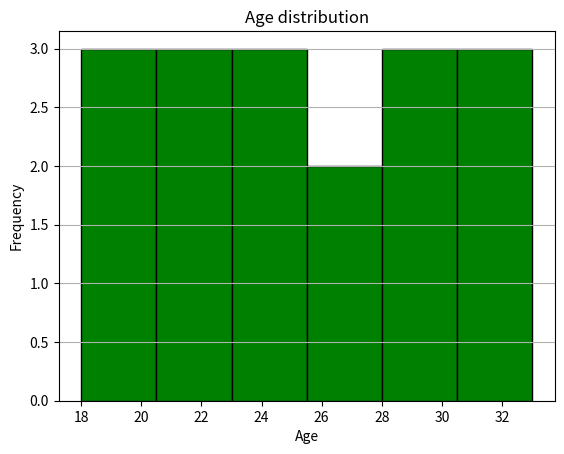

Write the Python code that produced this figure.
# line plot

# import matplotlib.pyplot as plt
# days = [1,2,3,4,5]
# temperature = [32,35,34,36,38]
# plt.plot(days , temperature , color = "red" , marker = "o" , linestyle = "--" , markersize = 2 , linewidth = 3)
# plt.xlabel("Days")
# plt.ylabel("Temperature")
# plt.title("Temperature Report")
# plt.grid(True)
# plt.show()

# import matplotlib.pyplot as plt
# months = ["Jan","Feb","Mar","Apr","May"]
# iphone = [50,60,55,70,75]
# samsung = [45,58,60,68,72]
# plt.plot(months , iphone , label = "iphone")
# plt.plot(months , samsung , label = "samsung")
# plt.xlabel("iphone data")
# plt.ylabel("samsung data")
# plt.title("iphone vs samsung")
# plt.grid(True)
# plt.legend()
# plt.show()

# bar graph
# 2
# 🎯 Practice 1

# Khud ye code likh.

# Data:

# players = ["Virat", "Rohit", "Gill", "Rahul"]

# runs = [741, 510, 890, 520]

# Requirements:

# plt.bar()
# X Label → "Players"
# Y Label → "Runs"
# Title → "IPL Runs"
# Grid → True
# Color → "orange"
# Edge Color → "black"
# Width → 0.5

# import matplotlib.pyplot as plt

# players = ["Virat", "Rohit", "Gill", "Rahul"]

# runs = [741, 510, 890, 520]

# plt.bar(players , runs , color = "red" , edgecolor ="black" , width = 0.5 )
# plt.xlabel("Players")
# plt.ylabel("Runs")
# plt.title("IPL RUNS")
# plt.grid(True)
# plt.show()



# import matplotlib.pyplot as plt

# players = ["Virat", "Rohit", "Gill", "Rahul"]

# runs = [741, 510, 890, 520]

# plt.barh(players , runs , color = "purple" , edgecolor ="black" )
# plt.xlabel("runs")
# plt.ylabel("players")
# plt.title(" Horizontal IPL RUNS")
# plt.grid(True)
# plt.show()


# scatter plot


# 🎯 Practice

# Ye code khud likh:

# age = [18,20,22,24,26]

# weight = [55,60,65,70,75]

# Requirements:

# plt.scatter()
# X Label = "Age"
# Y Label = "Weight"
# Title = "Age vs Weight"
# Grid = True

# import matplotlib.pyplot as plt

# age =[18 , 20 , 22 , 24 , 26]
# weight = [55 , 60 , 65 , 70 , 75]
# plt.scatter(age , weight)
# plt.xlabel("Age")
# plt.ylabel("Weight")
# plt.title("Age vs weight")
# plt.grid(True)
# plt.show()

# 🎯 Mini Practice

# Ye khud likh:

# experience = [1,2,3,4,5]

# salary = [25000,35000,45000,55000,70000]

# Requirements

# Scatter Plot
# Color = "blue"
# Size = 150
# X Label = "Experience"
# Y Label = "Salary"
# Title = "Experience vs Salary"

# import matplotlib.pyplot as plt
# experience = [1,2,3,4,5]
# salary = [25000 , 35000 , 45000 , 55000 , 70000]
# plt.scatter(experience , salary , color = "blue" , s=150)
# plt.xlabel("experience")
# plt.ylabel("salary")
# plt.title("Experience vs salary")
# plt.grid(True)
# plt.show()

# pie chart

# 🎯 Practice

# Khud ye banao.

# payment = [
#     "UPI",
#     "Cash",
#     "Card",
#     "Net Banking"
# ]

# transactions = [
#     45,
#     25,
#     20,
#     10
# ]

# Requirements:

# Pie Chart
# Labels
# Colors (apni choice)
# Percentage dikhana
# Shadow = True
# Start Angle = 90
# Title = "Payment Mode Distribution"

# import matplotlib.pyplot as plt
# payment = ["cash" , "upi" ,"card" , "net banking"]
# transactions = [45,25,20,10]
# colors = ["green" ,"white" , "black" , "orange" ]
# plt.pie(transactions , labels = payment ,    colors = colors , autopct="%1.1f%%" , shadow=True , startangle=90)
# plt.title("Payment mode distribution")
# plt.show()



# import matplotlib.pyplot as plt

# payment = ["Cash", "UPI", "Card", "Net Banking"]
# transactions = [45, 25, 20, 10]

# colors = ["green", "yellow", "blue", "orange"]

# plt.pie(
#     transactions,
#     labels=payment,
#     colors=colors,
#     autopct="%1.1f%%",
#     shadow=True,
#     startangle=90
# )

# plt.title("Payment Mode Distribution")

# plt.show()

# 🥧 Practice Question - Pie Chart

# Ek coaching institute me students ne alag-alag courses join kiye hain.

# Data:

# courses = [
#     "Python",
#     "Gen AI",
#     "Data Science",
#     "Web Development",
#     "Java"
# ]

# students = [
#     50,
#     30,
#     20,
#     15,
#     10
# ]
# Requirements
# Pie Chart banao.
# Labels dikhne chahiye.
# Percentage dikhna chahiye.
# Colors apni choice ke use karo.
# Shadow add karo.
# Pie ko 90° se start karo.
# Title do:
# Course Distribution

# import matplotlib.pyplot as plt
# courses = ["Python" , "Gen AI" , "Data Science" , "Web Development" ,"Java"]
# students = [50 , 30 , 20 , 15 , 10]
# colors = ["green" , "yellow" , "blue" , "orange"]
# plt.pie(students , labels=courses , autopct="%1.1f%%" , shadow=True , startangle=90)
# plt.title("Course distribution")
# plt.show()

# histogram

import matplotlib.pyplot as plt
ages = [
18,
19,
20,
21,
22,
22,
23,
24,
25,
26,
27,
28,
29,
30,
31,
32,
33
]
plt.hist(ages , bins = 6 , color = "green" , edgecolor = "black")
plt.xlabel("Age")
plt.ylabel("Frequency")
plt.title("Age distribution")
plt.grid(axis="y")
plt.show()
